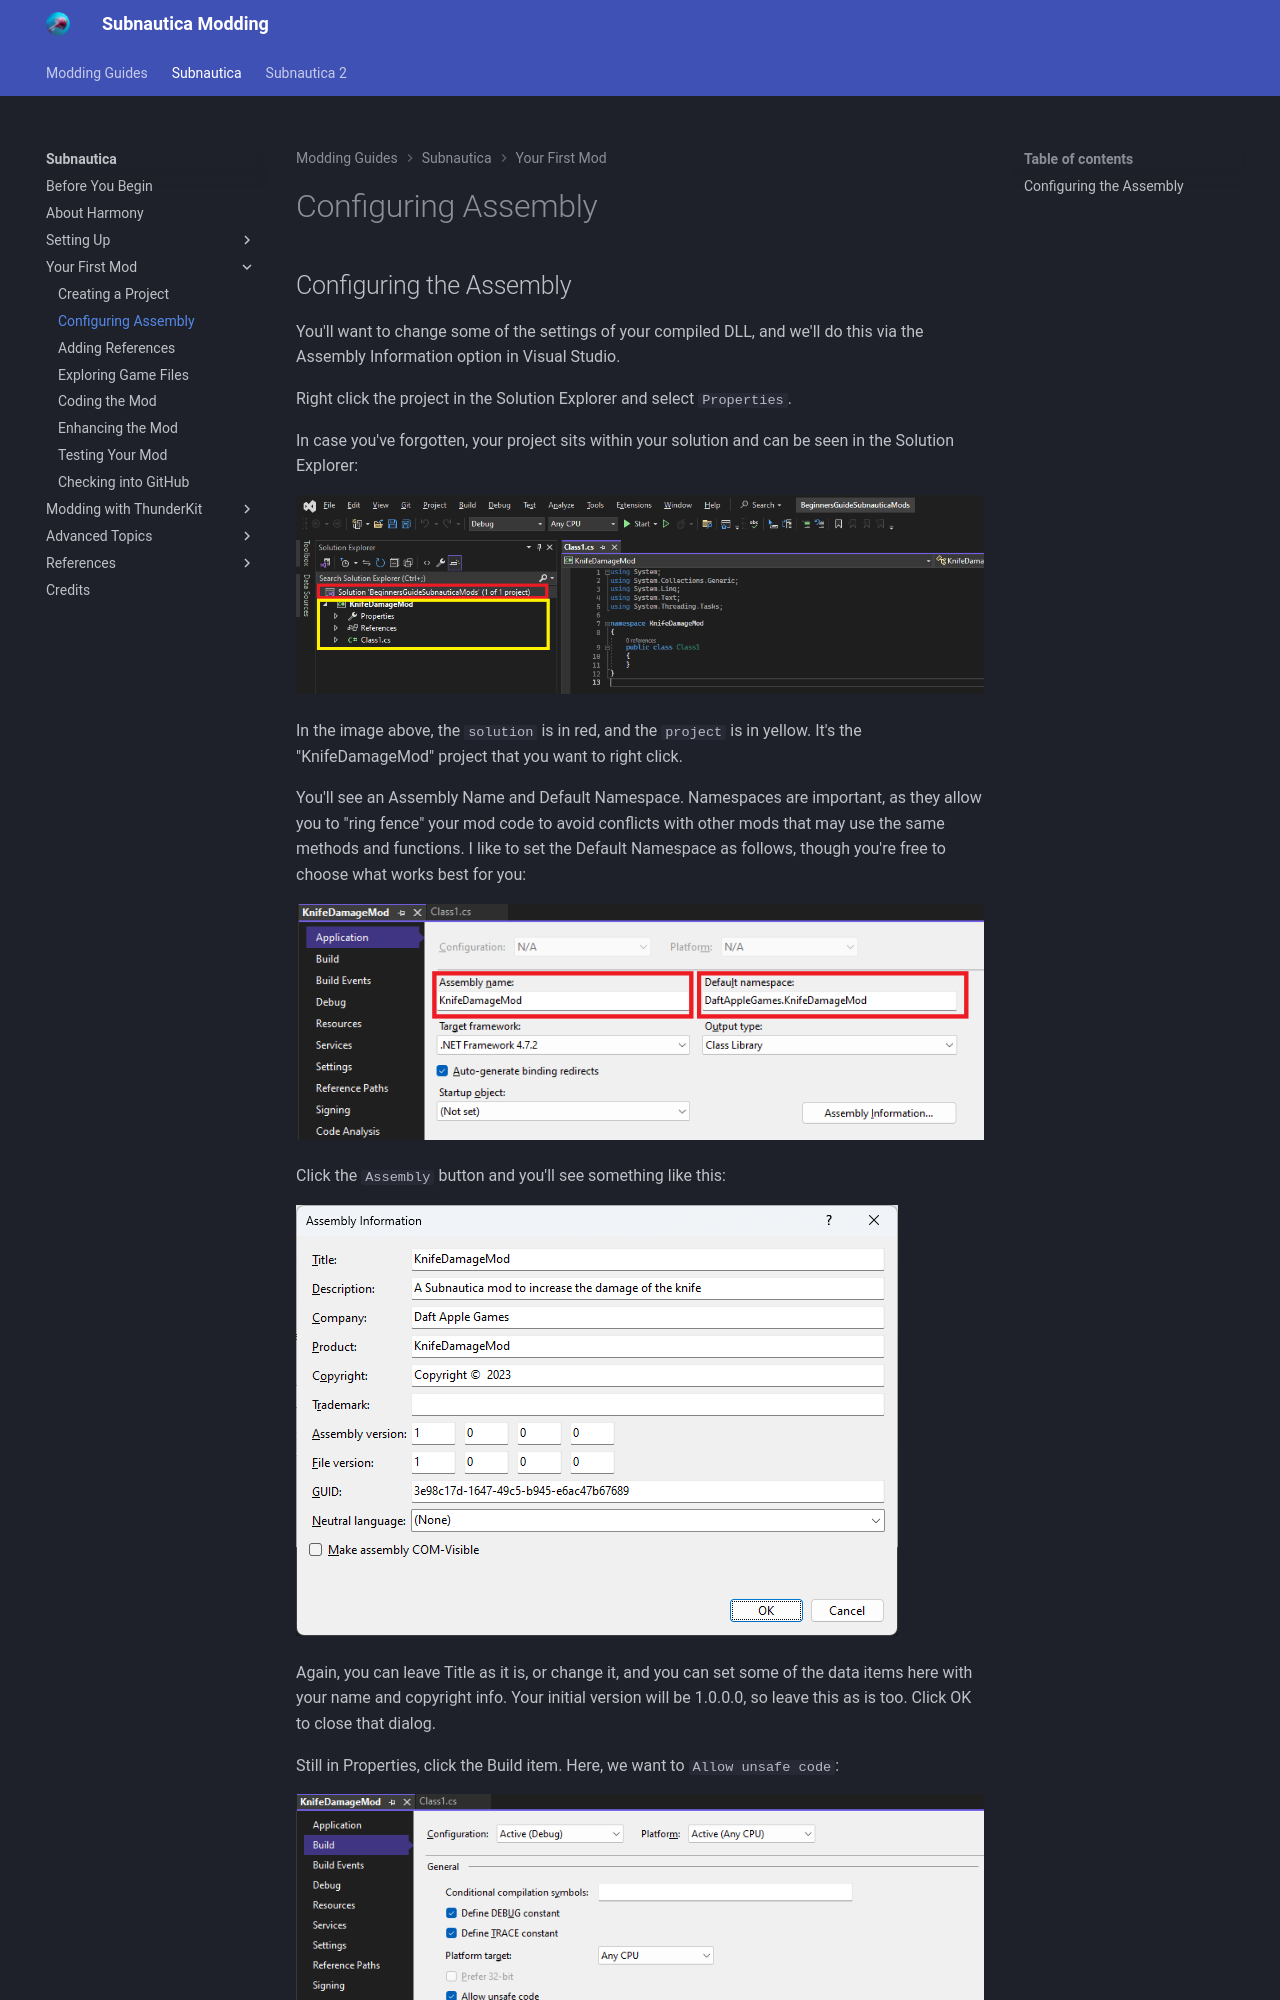

repository: mroshaw/mroshaw.github.io · page: Subnautica/your-first-mod/configuring-assembly/index.html · generator: jekyll

## Configuring the Assembly

You'll want to change some of the settings of your compiled DLL, and we'll do this via the Assembly Information option in Visual Studio.

Right click the project in the Solution Explorer and select `Properties`.

In case you've forgotten, your project sits within your solution and can be seen in the Solution Explorer:

![](./images/newprojectsolutionexplorer.png)

In the image above, the `solution` is in red, and the `project` is in yellow. It's the "KnifeDamageMod" project that you want to right click.

You'll see an Assembly Name and Default Namespace. Namespaces are important, as they allow you to "ring fence" your mod code to avoid conflicts with other mods that may use the same methods and functions. I like to set the Default Namespace as follows, though you're free to choose what works best for you:

![](./images/assemblyapplication.png)

Click the `Assembly` button and you'll see something like this:

![](./images/assemblyinformation.png)

Again, you can leave Title as it is, or change it, and you can set some of the data items here with your name and copyright info. Your initial version will be 1.0.0.0, so leave this as is too. Click OK to close that dialog.

Still in Properties, click the Build item. Here, we want to `Allow unsafe code`:

![](./images/allowunsafecode.png)

This prevents any issues when we try to use protected methods and fields that have been "unlocked" for us via the Publicizer. If you've chosen not to use the Publicizer, you can leave this as is.
